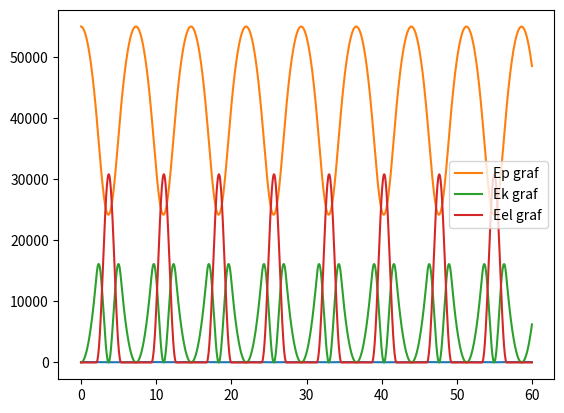

Here is the Python script that generated this plot:
import numpy as np
import matplotlib.pyplot as plt

class Bungee:
    def __init__(self,k,l,m,h,e=0,g=9.81):
        self.k=k  #konstanta rastezljivosti
        self.m=m  #masa osobe
        self.ei=e  #ekstenzija uzeta
        self.l=l  #duljina uzeta
        self.hi=h  #visina s koje osoba skace
        self.g=g  

    def motion(self,dt,vrijeme,type='o'):
        self.type=type
        self.vrijeme=vrijeme
        self.dt=dt
        self.lista_t=[]
        self.lista_x=[]
        self.lista_v=[]
        self.lista_Ep=[]
        self.lista_Ek=[]
        self.lista_Eel=[]
        self.lista_h=[self.hi]
        self.lista_ekstenzija=[self.ei]
        self.lista_ZOE=[]
        for self.t in np.arange(0,self.vrijeme,self.dt):
            if self.t==0:
                self.lista_x.append(0)
                self.lista_v.append(0)
                self.lista_t.append(self.t)
                self.lista_Ep.append(self.m*self.g*self.hi)
                self.lista_Ek.append(0.5*self.m*(self.lista_v[0]**2))
                self.lista_Eel.append(0.5*self.k*(self.lista_ekstenzija[0]**2))
                self.Zoe=self.lista_Ep[0]-(self.lista_Ep[0]+self.lista_Ek[0]+self.lista_Eel[0])
                self.lista_ZOE.append(self.Zoe)
            else:
                self.lista_t.append(self.t)
                self.v=self.lista_v[-1]-self.g*self.dt+((self.k*self.lista_ekstenzija[-1])/self.m)*dt
                self.x=self.lista_x[-1]+self.v*self.dt
                self.h=self.lista_h[0]+self.x
                self.e=abs(self.x)-self.l
                self.Ep=self.m*self.g*self.h
                self.Ek=0.5*self.m*(self.v**2)
                self.Eel=0.5*self.k*(self.lista_ekstenzija[-1]**2)
                if self.e > 0:
                    self.lista_ekstenzija.append(self.e)
                else:
                    self.lista_ekstenzija.append(0)
                self.lista_v.append(self.v)
                self.lista_x.append(self.x)
                self.lista_h.append(self.h)
                self.lista_Ep.append(self.Ep)
                self.lista_Ek.append(self.Ek)
                self.lista_Eel.append(self.Eel)
                self.Zoe=self.lista_Ep[0]-(self.Ep+self.Ek+self.Eel)
                #print((self.Ep+self.Ek+self.Eel))
                self.lista_ZOE.append(self.Zoe)
        #print(self.lista_ZOE)        
        print(self.lista_x)
        #print(self.lista_Ep[0],self.lista_Ep[1])
        plt.plot(self.lista_t,self.lista_h)
        plt.show()
        plt.plot(self.lista_t,self.lista_Ep,label='Ep graf')
        plt.plot(self.lista_t,self.lista_Ek,label='Ek graf')
        plt.plot(self.lista_t,self.lista_Eel,label='Eel graf')
        plt.legend()
        plt.show()


b1=Bungee(100,20,70,80)
b1.motion(0.05,60)

        